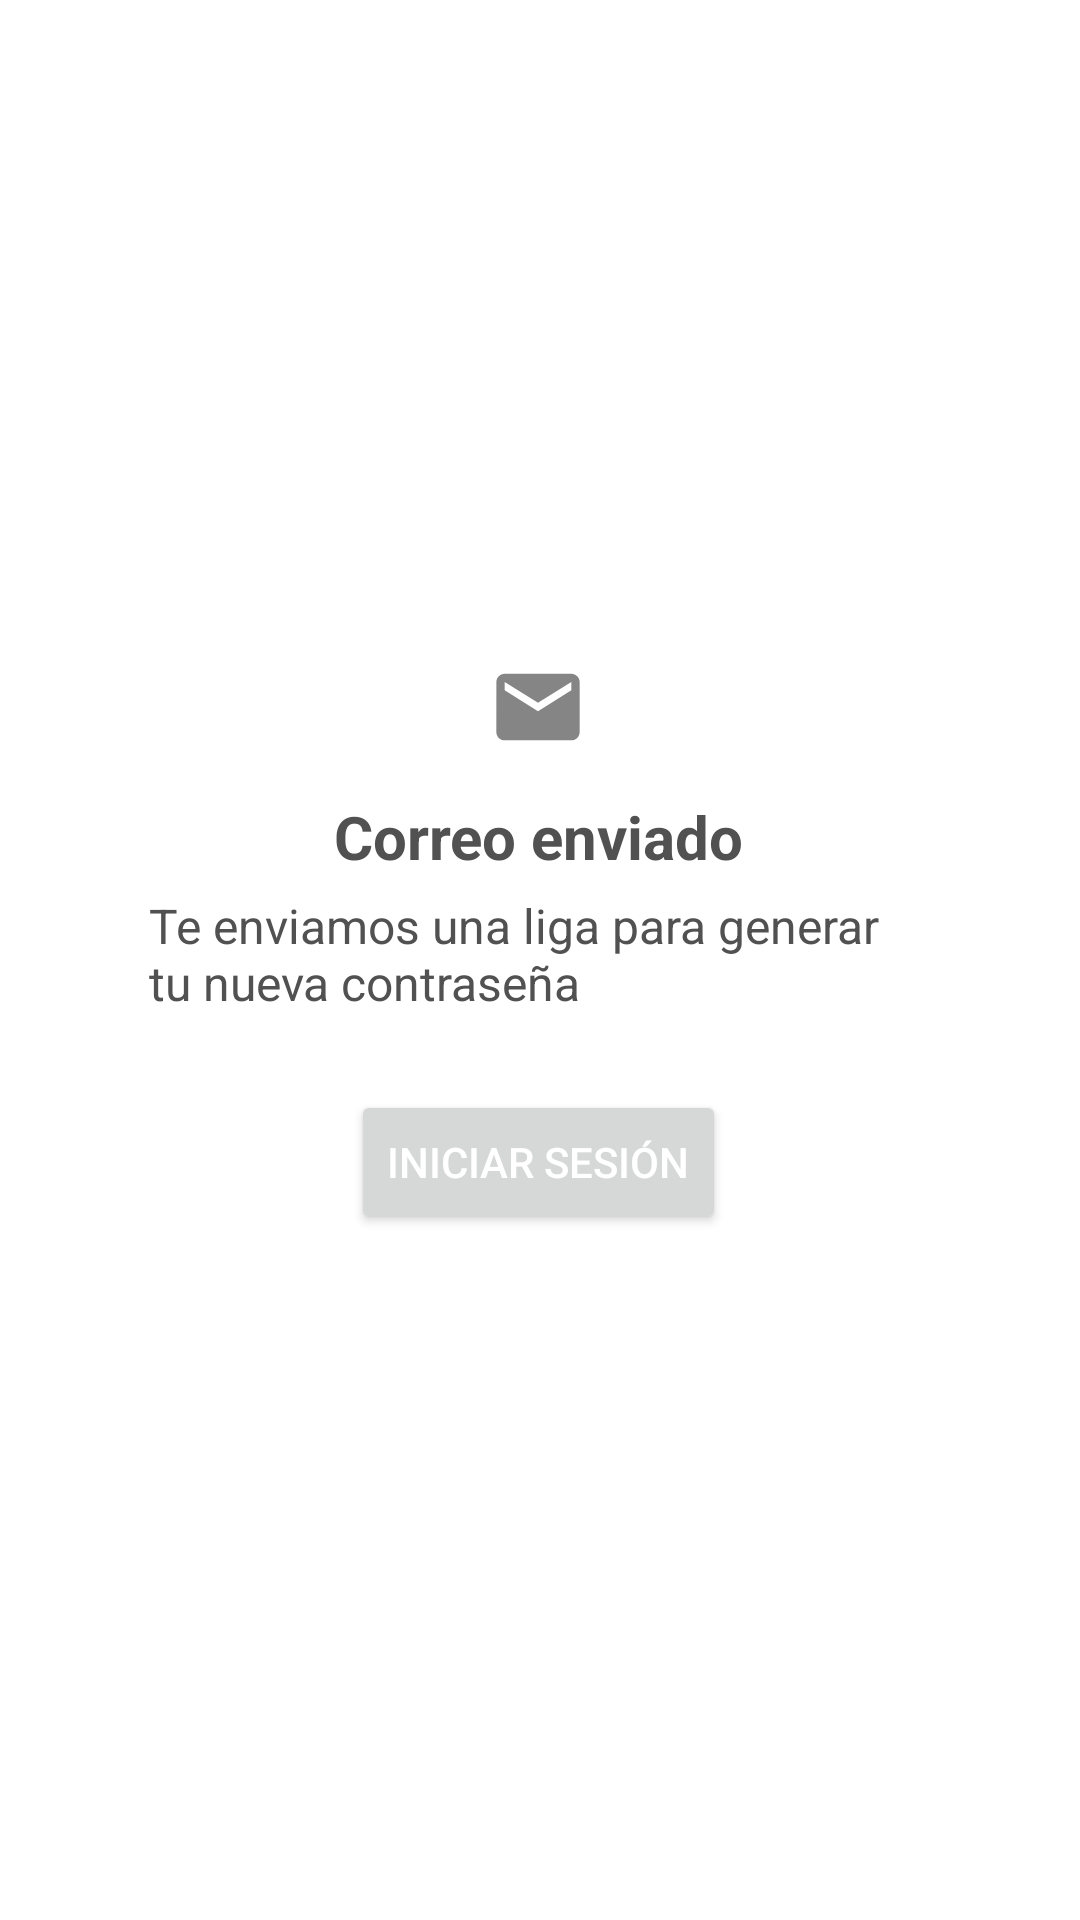

Android layout source for this screen:
<!-- AndroidManifest.xml: application theme Theme.BabyCare -->
<!-- res/layout/activity_send_email.xml -->
<?xml version="1.0" encoding="utf-8"?>
<androidx.constraintlayout.widget.ConstraintLayout xmlns:android="http://schemas.android.com/apk/res/android"
    xmlns:app="http://schemas.android.com/apk/res-auto"
    xmlns:tools="http://schemas.android.com/tools"
    android:layout_width="match_parent"
    android:layout_height="match_parent"
    tools:context=".SendEmail">

    <ImageView
        android:id="@+id/imageView2"
        android:layout_width="30dp"
        android:layout_height="34dp"
        app:layout_constraintBottom_toBottomOf="parent"
        app:layout_constraintEnd_toEndOf="parent"
        app:layout_constraintHorizontal_bias="0.498"
        app:layout_constraintStart_toStartOf="parent"
        app:layout_constraintTop_toTopOf="parent"
        app:layout_constraintVertical_bias="0.361"
        app:srcCompat="@drawable/ic_email" />

    <TextView
        android:id="@+id/textView12"
        android:layout_width="wrap_content"
        android:layout_height="wrap_content"
        android:text="@string/correo_enviado"
        android:textColor="@color/grey"
        android:textSize="20sp"
        android:textStyle="bold"
        app:layout_constraintBottom_toBottomOf="parent"
        app:layout_constraintEnd_toEndOf="parent"
        app:layout_constraintHorizontal_bias="0.498"
        app:layout_constraintStart_toStartOf="parent"
        app:layout_constraintTop_toTopOf="parent"
        app:layout_constraintVertical_bias="0.433" />

    <TextView
        android:id="@+id/textView13"
        android:layout_width="260dp"
        android:layout_height="45dp"
        android:text="@string/te_enviamos_una_liga_para_generar_tu_nueva_contrase_a"
        android:textColor="@color/grey"
        android:textSize="16sp"
        app:layout_constraintBottom_toBottomOf="parent"
        app:layout_constraintEnd_toEndOf="parent"
        app:layout_constraintHorizontal_bias="0.496"
        app:layout_constraintStart_toStartOf="parent"
        app:layout_constraintTop_toTopOf="parent" />

    <Button
        android:id="@+id/button"
        android:layout_width="wrap_content"
        android:layout_height="wrap_content"
        android:onClick="backlogin"
        android:text="@string/iniciar_sesi_n"
        android:textColor="@color/white"
        app:layout_constraintBottom_toBottomOf="parent"
        app:layout_constraintEnd_toEndOf="parent"
        app:layout_constraintHorizontal_bias="0.498"
        app:layout_constraintStart_toStartOf="parent"
        app:layout_constraintTop_toTopOf="parent"
        app:layout_constraintVertical_bias="0.614"
        tools:ignore="UsingOnClickInXml" />
</androidx.constraintlayout.widget.ConstraintLayout>
<!-- resources referenced by this layout -->
<resources>
  <color name="grey">#515151</color>
  <color name="white">#FFFFFFFF</color>
  <!-- drawable ic_email (drawable-anydpi) -->
  <vector xmlns:android="http://schemas.android.com/apk/res/android"
      android:width="21dp"
      android:height="21dp"
      android:viewportWidth="24"
      android:viewportHeight="24"
      android:tint="#333333"
      android:alpha="0.6">
    <group android:scaleX="1.1111112"
        android:scaleY="1.1111112"
        android:translateX="-1.3333334"
        android:translateY="-1.3333334">
      <path
          android:fillColor="@android:color/white"
          android:pathData="M20,4L4,4c-1.1,0 -1.99,0.9 -1.99,2L2,18c0,1.1 0.9,2 2,2h16c1.1,0 2,-0.9 2,-2L22,6c0,-1.1 -0.9,-2 -2,-2zM20,8l-8,5 -8,-5L4,6l8,5 8,-5v2z"/>
    </group>
  </vector>
  <string name="correo_enviado">Correo enviado</string>
  <string name="iniciar_sesi_n">Iniciar sesión</string>
  <string name="te_enviamos_una_liga_para_generar_tu_nueva_contrase_a">Te enviamos una liga para generar tu nueva contraseña</string>
  <style name="Theme.BabyCare" parent="Theme.MaterialComponents.DayNight.NoActionBar">
          
          <item name="colorPrimary">@color/beige</item>
          <item name="colorOnPrimary">@color/black</item>
          
          <item name="android:statusBarColor">?attr/colorPrimary</item>
          
      </style>
  <color name="beige">#ffc0b6</color>
  <color name="black">#FF000000</color>
</resources>
